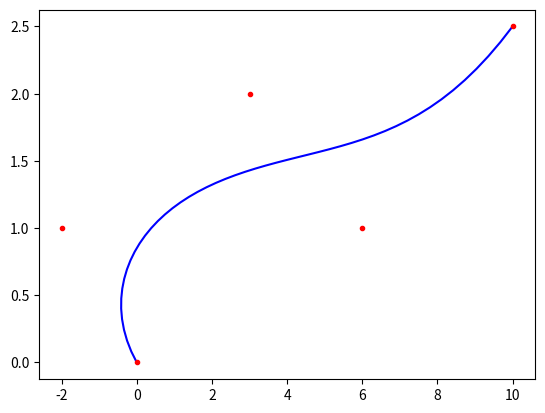

This chart was generated by the following Python code:
#https://en.wikipedia.org/wiki/Bernstein_polynomial
#https://towardsdatascience.com/b%C3%A9zier-curve-bfffdadea212
import numpy as np
import matplotlib.pyplot as plt
from math import comb

def bernstein_polynomial(k, n):
	return lambda t: comb(n, k) * t**k * (1 - t)**(n - k)

def make_bezier_curve(points):
    return lambda t: sum(
        bernstein_polynomial(k,len(points) - 1)(t)*points[k]
        for k in range(len(points))
    )


points = np.array([
    [0, 0],
    [-2,1],
    [3, 2],
    [6, 1],
    [10, 2.5]
])

bezier = make_bezier_curve(points)

new_points = np.array([bezier(t) for t in np.linspace(0, 1, 50)])

plt.plot(new_points[:,0], new_points[:,1], 'b-')
plt.plot(points[:,0], points[:,1], 'r.')
plt.show()

